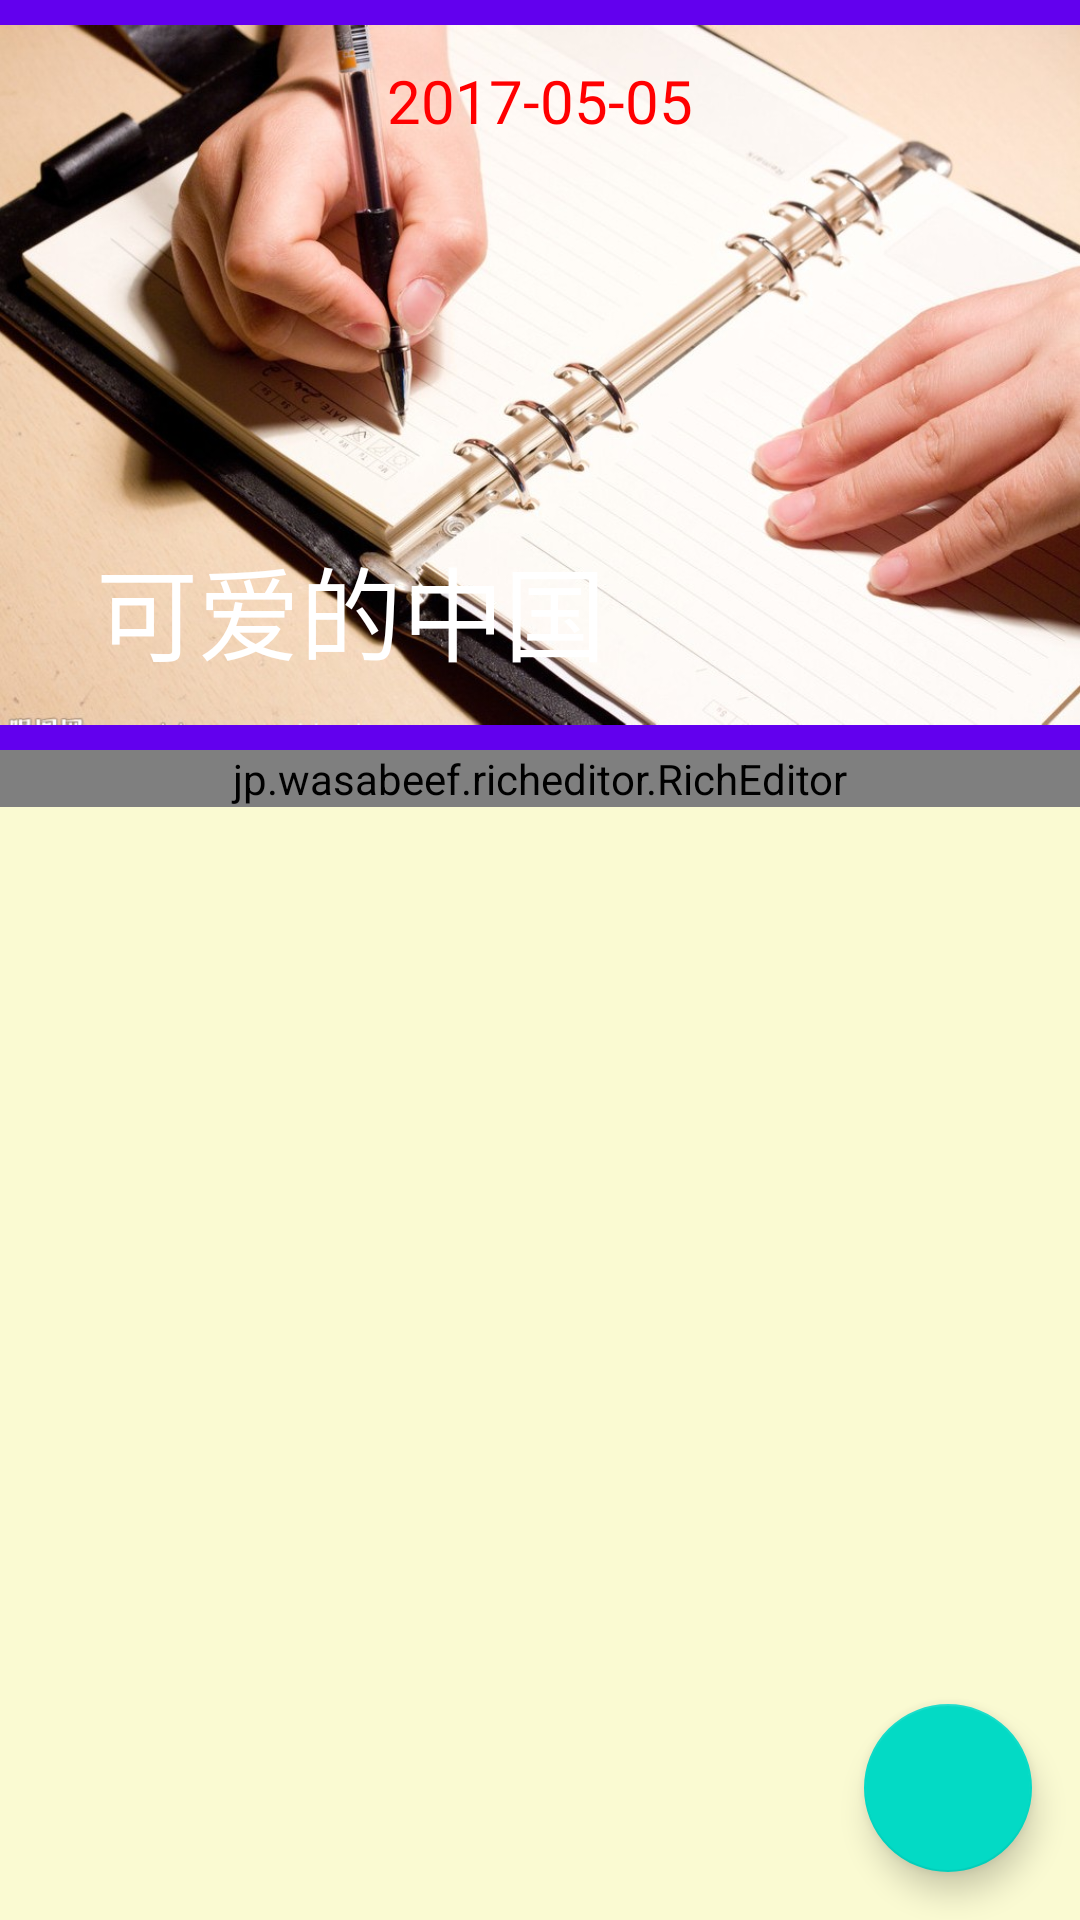

Here is an Android app screen rendered from its layout file. Give the layout XML and the strings, colors and styles it references.
<!-- AndroidManifest.xml: application theme AppTheme -->
<!-- res/layout/activity_show_diary.xml -->
<?xml version="1.0" encoding="utf-8"?>
<LinearLayout
    xmlns:android="http://schemas.android.com/apk/res/android"
    xmlns:tools="http://schemas.android.com/tools"
    android:id="@+id/activity_show_diary"
    xmlns:app="http://schemas.android.com/apk/res-auto"
    android:layout_width="match_parent"
    android:layout_height="match_parent"
    android:orientation="vertical"
    tools:context="com.example.administrator.diaryproject.ui.ShowDiaryActivity">
    <android.support.design.widget.CoordinatorLayout
        android:layout_width="match_parent"
        android:layout_height="match_parent"
        >
        <android.support.design.widget.AppBarLayout
            android:layout_width="match_parent"
            android:layout_height="250dp">
            <android.support.design.widget.CollapsingToolbarLayout
                android:layout_width="match_parent"
                android:layout_height="match_parent"
                android:id="@+id/collapsingtoolbar_layout"
                android:theme="@style/ThemeOverlay.AppCompat.Dark.ActionBar"
                app:contentScrim="@color/colorPrimary"
                app:layout_scrollFlags="scroll|exitUntilCollapsed"
                android:fitsSystemWindows="true"
                app:title="可爱的中国"
                >
                <RelativeLayout
                    android:layout_width="match_parent"
                    android:layout_height="match_parent">
                <ImageView
                    android:layout_width="match_parent"
                    android:layout_height="match_parent"
                    android:src="@mipmap/riji"
                    />

                    <TextView
                        android:layout_width="wrap_content"
                        android:layout_height="wrap_content"
                        android:text="2017-05-05"
                        android:layout_marginTop="20dp"
                        android:layout_centerHorizontal="true"
                        android:textSize="20sp"
                        android:textColor="#ff0000"
                        android:id="@+id/text_view_title"
                        />
                </RelativeLayout>
                <android.support.v7.widget.Toolbar
                    android:id="@+id/toolbar"
                    android:layout_width="match_parent"
                    android:layout_height="?attr/actionBarSize"
                    app:layout_collapseMode="pin"
                    ></android.support.v7.widget.Toolbar>
            </android.support.design.widget.CollapsingToolbarLayout>
        </android.support.design.widget.AppBarLayout>
        <android.support.v4.widget.NestedScrollView
            android:layout_width="match_parent"
            android:layout_height="match_parent"
            app:layout_behavior="@string/appbar_scrolling_view_behavior"
            android:background="#FAFAD2"
            >


                <jp.wasabeef.richeditor.RichEditor
                    android:id="@+id/editor"
                    android:layout_width="match_parent"
                    android:layout_height="match_parent"
                    android:background="#FAFAD2"
                    />


        </android.support.v4.widget.NestedScrollView>
        <android.support.design.widget.FloatingActionButton
            android:layout_width="wrap_content"
            android:layout_height="wrap_content"
            android:id="@+id/floatingAction_button"
            android:layout_gravity="bottom|end"
            android:layout_margin="16dp"
            app:srcCompat="@mipmap/add"
            android:elevation="8dp"
            />
    </android.support.design.widget.CoordinatorLayout>
</LinearLayout>
<!-- resources referenced by this layout -->
<resources>
  <!-- mipmap riji: jpg bitmap (mipmap-hdpi, 127001 bytes) -->
  <style name="AppTheme" parent="Theme.AppCompat.Light.NoActionBar">
          
          <item name="colorPrimary">@color/colorPrimary</item>
          <item name="colorPrimaryDark">@color/colorPrimaryDark</item>
          <item name="colorAccent">@color/colorAccent</item>
      </style>
  <!-- not gathered from this repository: default colours our renderer supplied (Android Studio template values) -->
  <color name="colorPrimary">#FF6200EE</color>
  <color name="colorPrimaryDark">#FF3700B3</color>
  <color name="colorAccent">#FF03DAC5</color>
</resources>
